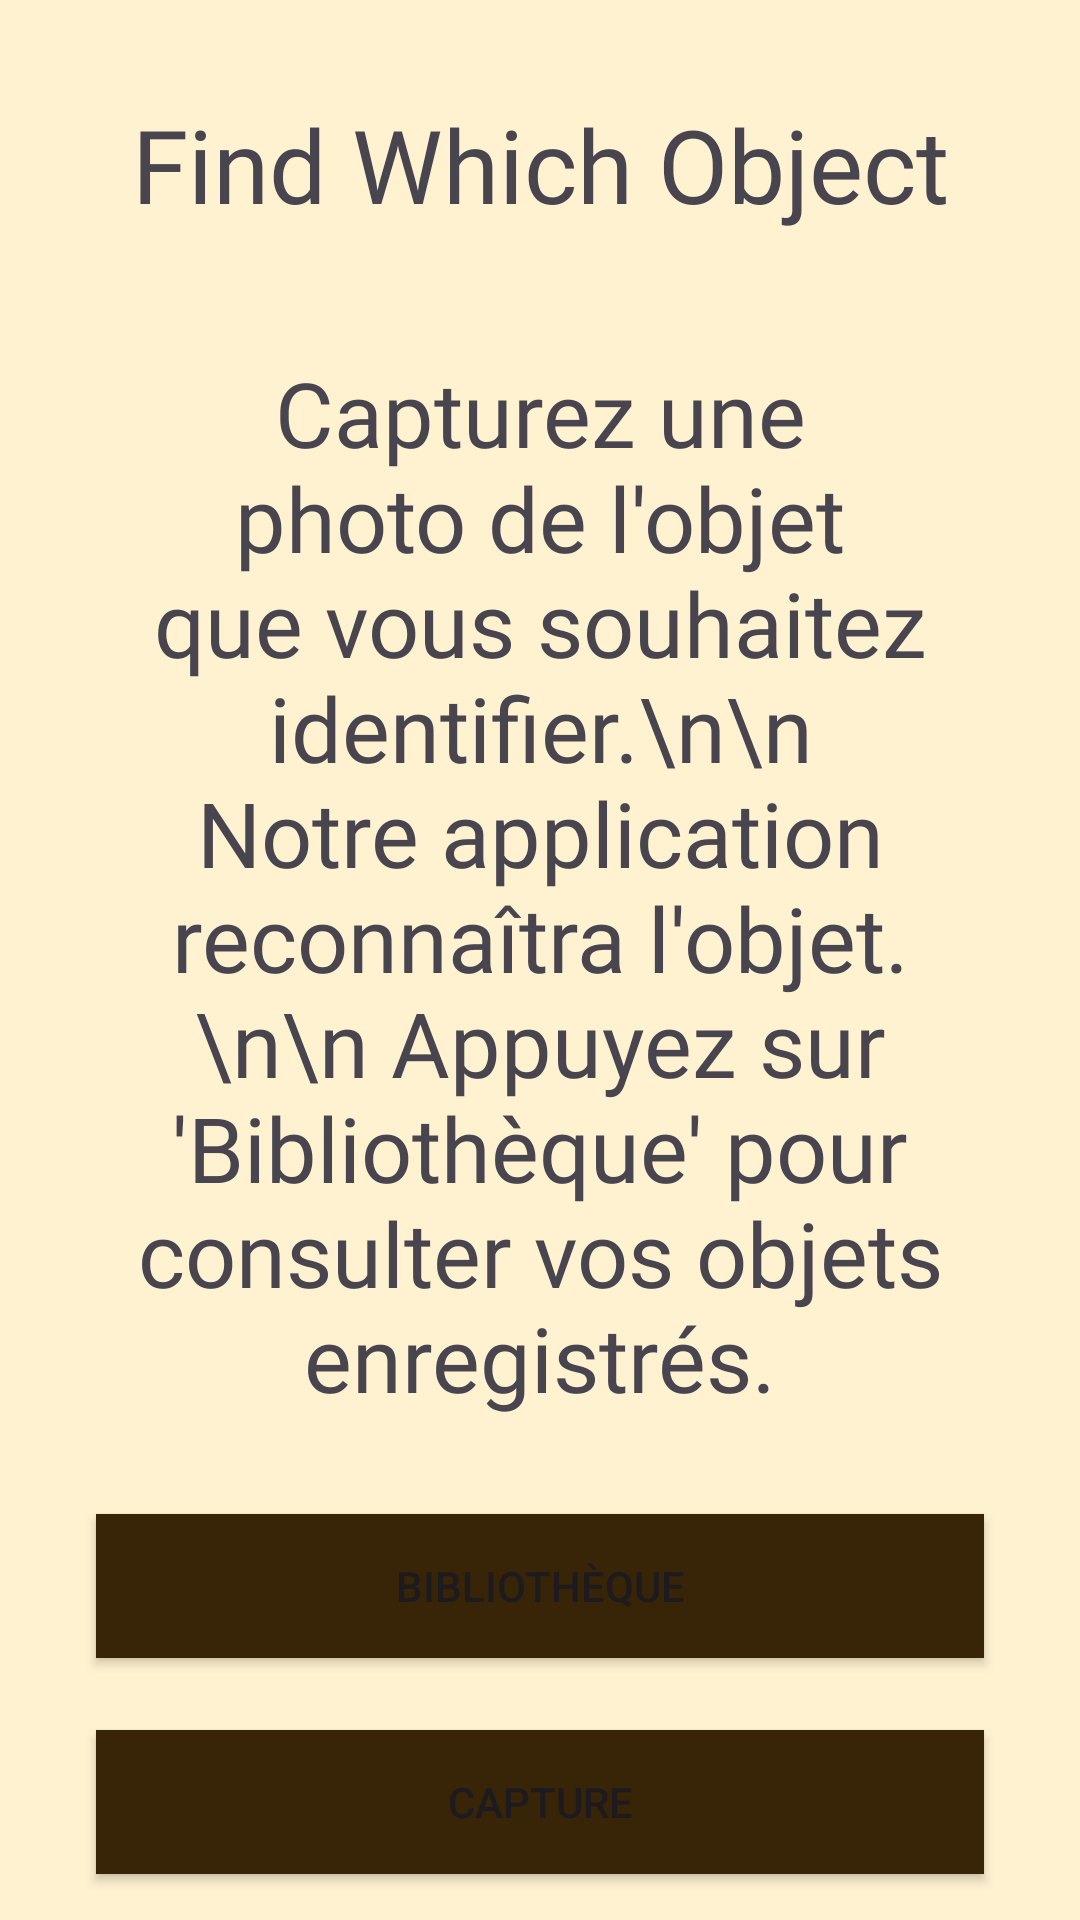

Here is an Android app screen rendered from its layout file. Give the layout XML and the strings, colors and styles it references.
<!-- AndroidManifest.xml: application theme Theme.CodingNFC -->
<!-- res/layout/activity_home.xml -->
<?xml version="1.0" encoding="utf-8"?>
<androidx.constraintlayout.widget.ConstraintLayout xmlns:android="http://schemas.android.com/apk/res/android"
    xmlns:app="http://schemas.android.com/apk/res-auto"
    xmlns:tools="http://schemas.android.com/tools"
    android:layout_width="match_parent"
    android:layout_height="match_parent"
    android:background="@color/beige"
    tools:context=".features.home.HomeActivity">

    <TextView
        android:id="@+id/titleTextView"
        android:layout_width="wrap_content"
        android:layout_height="wrap_content"
        android:layout_marginTop="32dp"
        android:fontFamily="@font/alegreya_sans_medium"
        android:text="Find Which Object"
        android:textSize="34sp"
        app:layout_constraintEnd_toEndOf="parent"
        app:layout_constraintStart_toStartOf="parent"
        app:layout_constraintTop_toTopOf="parent" />

    <TextView
        android:id="@+id/descriptionTextView"
        android:layout_width="0dp"
        android:layout_height="wrap_content"
        android:layout_marginStart="40dp"
        android:layout_marginTop="40dp"
        android:layout_marginEnd="40dp"
        android:layout_marginBottom="40dp"
        android:fontFamily="@font/alegreya_sans_medium"
        android:gravity="center"
        android:text="Capturez une photo de l'objet que vous souhaitez identifier.\n\n Notre application reconnaîtra l'objet.\n\n Appuyez sur 'Bibliothèque' pour consulter vos objets enregistrés."
        android:textSize="30sp"
        app:layout_constraintBottom_toTopOf="@+id/recyclerButton"
        app:layout_constraintEnd_toEndOf="parent"
        app:layout_constraintStart_toStartOf="parent"
        app:layout_constraintTop_toBottomOf="@+id/titleTextView" />


    <Button
        android:id="@+id/recyclerButton"
        android:layout_width="0dp"
        android:layout_height="wrap_content"
        android:layout_marginStart="32dp"
        android:layout_marginTop="32dp"
        android:layout_marginEnd="32dp"
        android:background="#382406"
        android:text="Bibliothèque"
        app:layout_constraintEnd_toEndOf="parent"
        app:layout_constraintStart_toStartOf="parent"
        app:layout_constraintTop_toBottomOf="@+id/descriptionTextView" />

    <Button
        android:id="@+id/cameraButton"
        android:layout_width="0dp"
        android:layout_height="wrap_content"
        android:layout_marginStart="32dp"
        android:layout_marginTop="24dp"
        android:layout_marginEnd="32dp"
        android:background="#382406"
        android:text="Capture"
        app:layout_constraintEnd_toEndOf="parent"
        app:layout_constraintHorizontal_bias="0.0"
        app:layout_constraintStart_toStartOf="parent"
        app:layout_constraintTop_toBottomOf="@+id/recyclerButton" />

</androidx.constraintlayout.widget.ConstraintLayout>
<!-- resources referenced by this layout -->
<resources>
  <color name="beige">#fff2d1</color>
  <style name="Theme.CodingNFC" parent="Base.Theme.CodingNFC" />
  <style name="Base.Theme.CodingNFC" parent="Theme.Material3.DayNight.NoActionBar">
          
          
      </style>
</resources>
